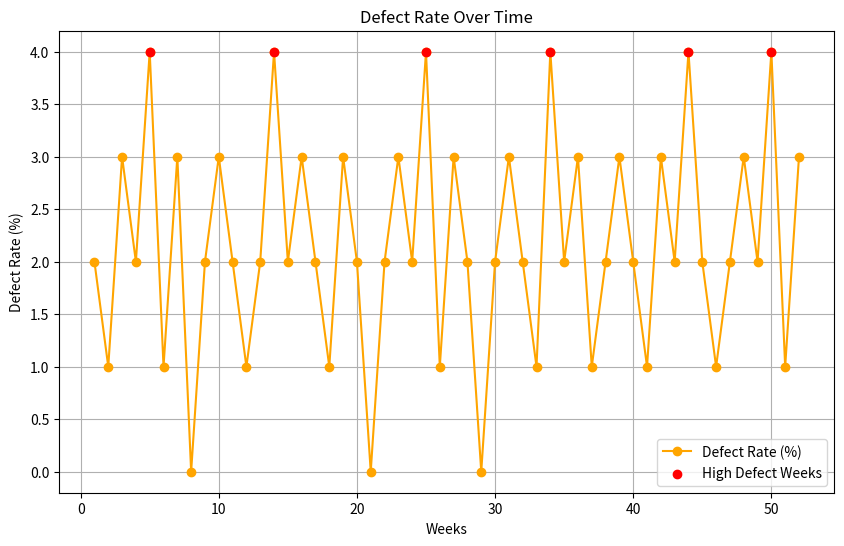
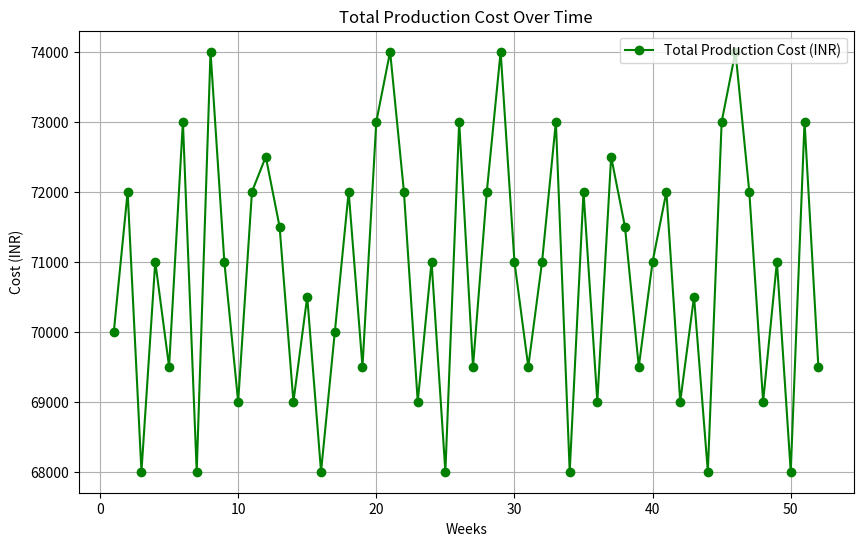
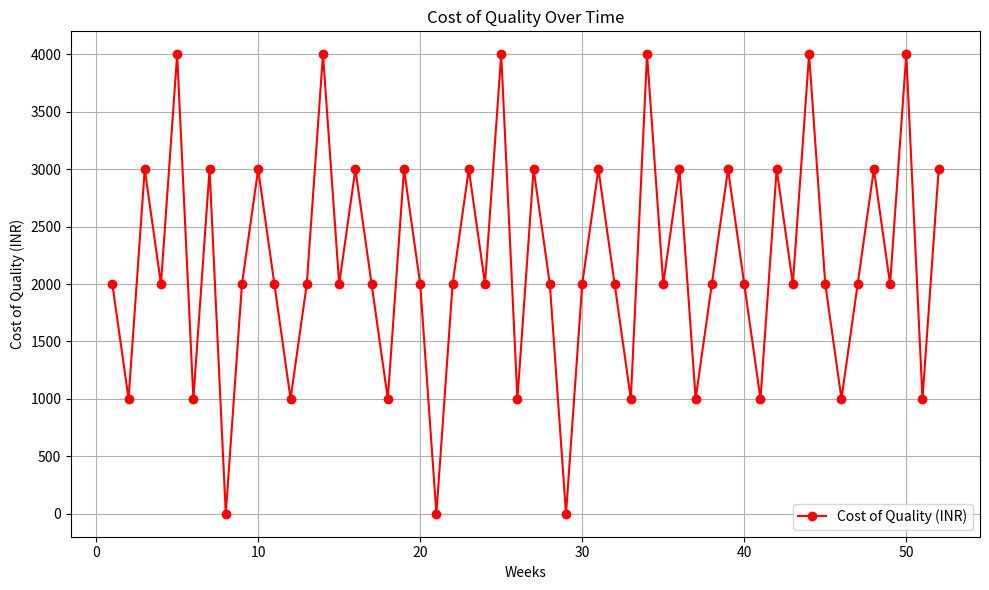

Python code for these plots, in order:
import pandas as pd
import numpy as np
import matplotlib.pyplot as plt

# Data
weeks = np.arange(1, 53)
total_tires_produced = np.array([1000]*52)
defect_rate = np.array([2, 1, 3, 2, 4, 1, 3, 0, 2, 3, 2, 1, 2, 4, 2, 3, 2, 1, 3, 2, 0, 2, 3, 2, 4, 1, 3, 2, 0, 2, 3, 2, 1, 4, 2, 3, 1, 2, 3, 2, 1, 3, 2, 4, 2, 1, 2, 3, 2, 4, 1, 3])
material_cost = np.array([50000, 52000, 48000, 51000, 49500, 53000, 48000, 54000, 51000, 49000, 52000, 52500, 51500, 49000, 50500, 48000, 50000, 52000, 49500, 53000, 54000, 52000, 49000, 51000, 48000, 53000, 49500, 52000, 54000, 51000, 49500, 51000, 53000, 48000, 52000, 49000, 52500, 51500, 49500, 51000, 52000, 49000, 50500, 48000, 53000, 54000, 52000, 49000, 51000, 48000, 53000, 49500])
labor_cost = np.array([20000]*52)
total_cost = material_cost + labor_cost

# Root Cause Analysis: Highlighting weeks with high defect rates
high_defect_weeks = np.where(defect_rate > 3)[0] + 1

# Plot Defect Rate Over Time
plt.figure(figsize=(10, 6))
plt.plot(weeks, defect_rate, marker='o', label='Defect Rate (%)', color='orange')
plt.scatter(high_defect_weeks, defect_rate[high_defect_weeks - 1], color='red', label='High Defect Weeks', zorder=5)
plt.title('Defect Rate Over Time')
plt.xlabel('Weeks')
plt.ylabel('Defect Rate (%)')
plt.legend()
plt.grid(True)

# Plot Total Cost Over Time
plt.figure(figsize=(10, 6))
plt.plot(weeks, total_cost, marker='o', label='Total Production Cost (INR)', color='green')
plt.title('Total Production Cost Over Time')
plt.xlabel('Weeks')
plt.ylabel('Cost (INR)')
plt.legend()
plt.grid(True)

# Cost of Quality Analysis
rework_cost_per_defect = 100  # Assumed cost for reworking one defective tire
total_defects = (defect_rate / 100) * total_tires_produced
cost_of_quality = total_defects * rework_cost_per_defect

# Plot Cost of Quality Over Time
plt.figure(figsize=(10, 6))
plt.plot(weeks, cost_of_quality, marker='o', label='Cost of Quality (INR)', color='red')
plt.title('Cost of Quality Over Time')
plt.xlabel('Weeks')
plt.ylabel('Cost of Quality (INR)')
plt.legend()
plt.grid(True)

plt.tight_layout()
plt.show()

# Print Analysis Results
print(f"High Defect Weeks: {high_defect_weeks}")
print(f"Total Defects per Week: {total_defects}")
print(f"Cost of Quality per Week (INR): {cost_of_quality}")
